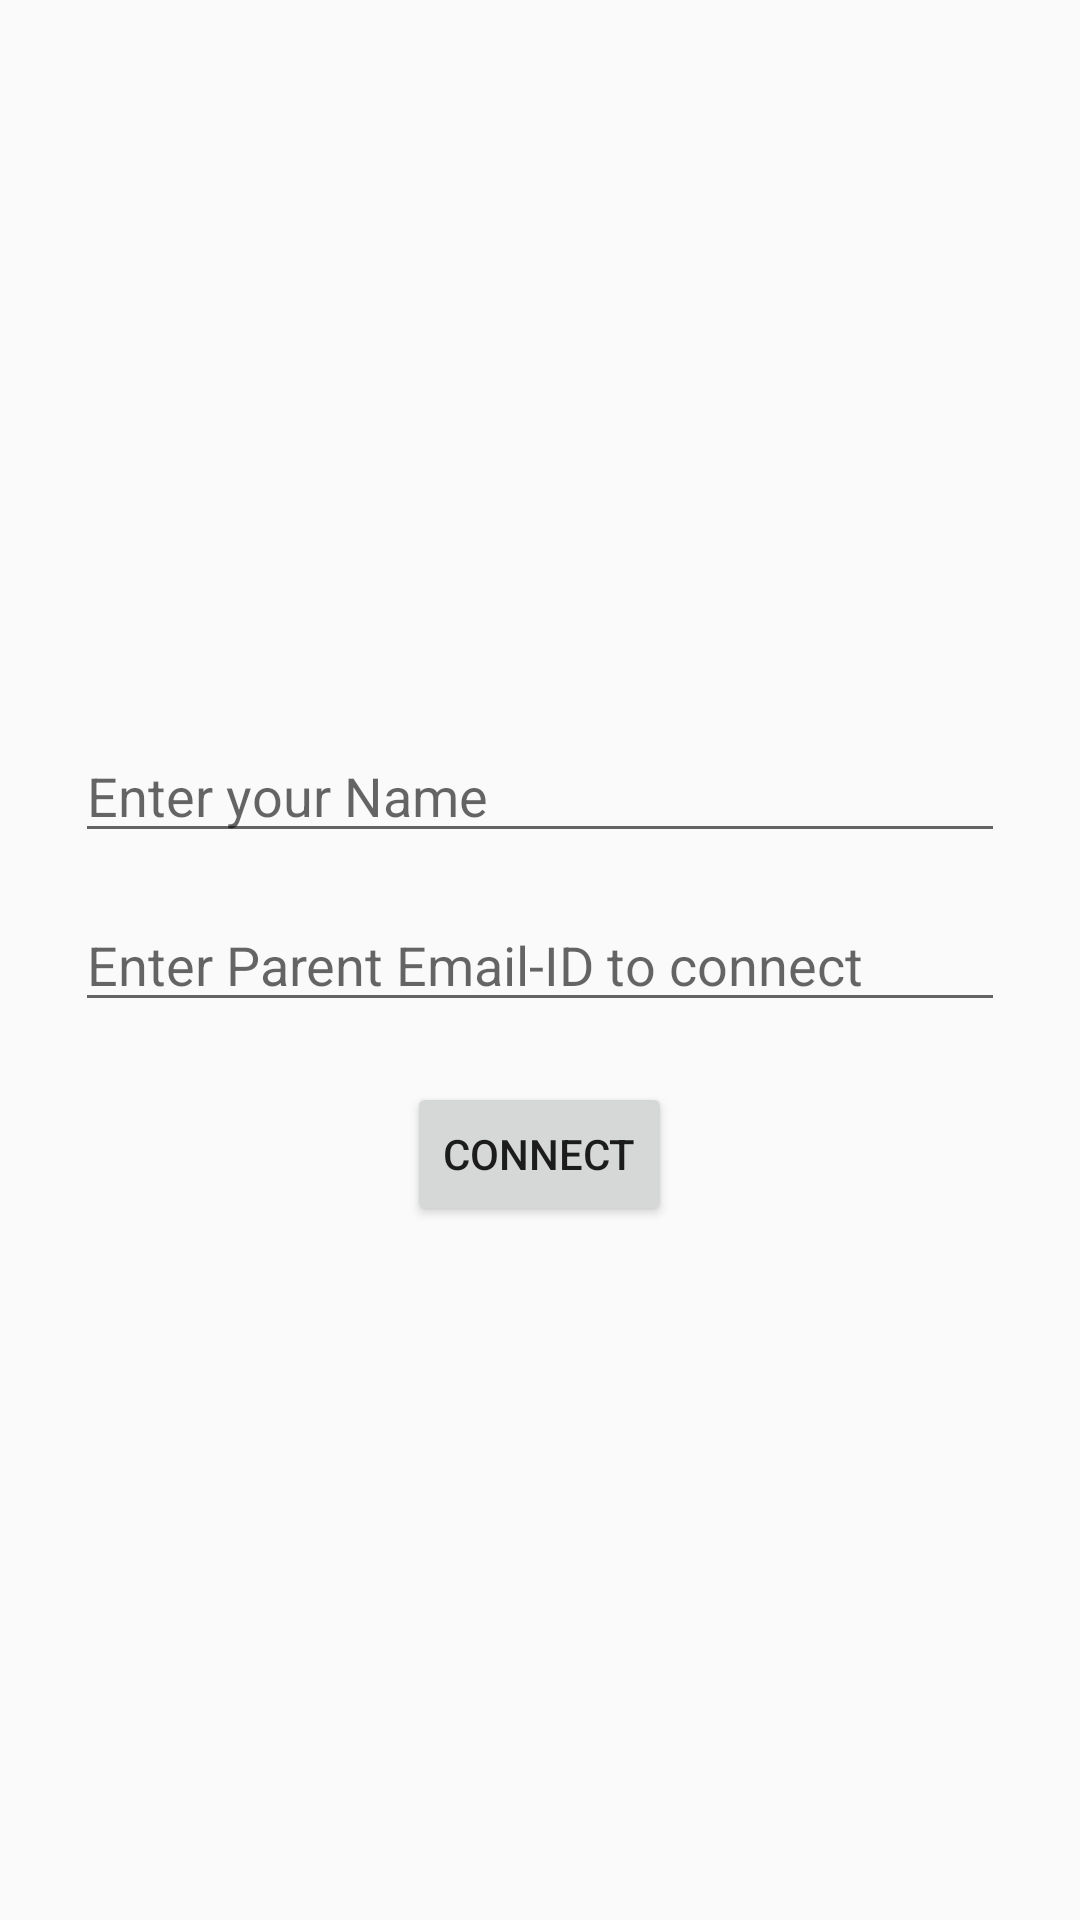

The Android layout XML behind this screen, and the referenced resources:
<!-- AndroidManifest.xml: application theme AppTheme -->
<!-- res/layout/activity_stud_par_conn.xml -->
<?xml version="1.0" encoding="utf-8"?>
<RelativeLayout xmlns:android="http://schemas.android.com/apk/res/android"
    xmlns:app="http://schemas.android.com/apk/res-auto"
    xmlns:tools="http://schemas.android.com/tools"
    android:layout_width="match_parent"
    android:layout_height="match_parent"
    tools:context="example.examlock.StudParConn">


    <EditText
        android:id="@+id/editText"
        android:layout_width="310dp"
        android:layout_height="wrap_content"
        android:layout_above="@+id/parEmail"
        android:layout_centerHorizontal="true"
        android:layout_marginBottom="15dp"
        android:ems="10"
        android:hint="Enter your Name"
        android:inputType="textPersonName" />

    <EditText
        android:id="@+id/parEmail"
        android:layout_width="310dp"
        android:layout_height="wrap_content"
        android:layout_centerHorizontal="true"
        android:layout_centerVertical="true"
        android:ems="10"
        android:hint="Enter Parent Email-ID to connect"
        android:inputType="textEmailAddress" />

    <Button
        android:id="@+id/buttonConn"
        android:layout_width="wrap_content"
        android:layout_height="wrap_content"
        android:layout_below="@+id/parEmail"
        android:layout_centerHorizontal="true"
        android:layout_marginTop="20dp"
        android:text="Connect" />

</RelativeLayout>
<!-- resources referenced by this layout -->
<resources>
  <style name="AppTheme" parent="Theme.AppCompat.Light.NoActionBar">
          
          <item name="colorPrimary">@color/primary_material_light</item>
          <item name="colorPrimaryDark">@color/primary_dark_material_light</item>
          <item name="colorAccent">@color/accent_material_light</item>
      </style>
</resources>
